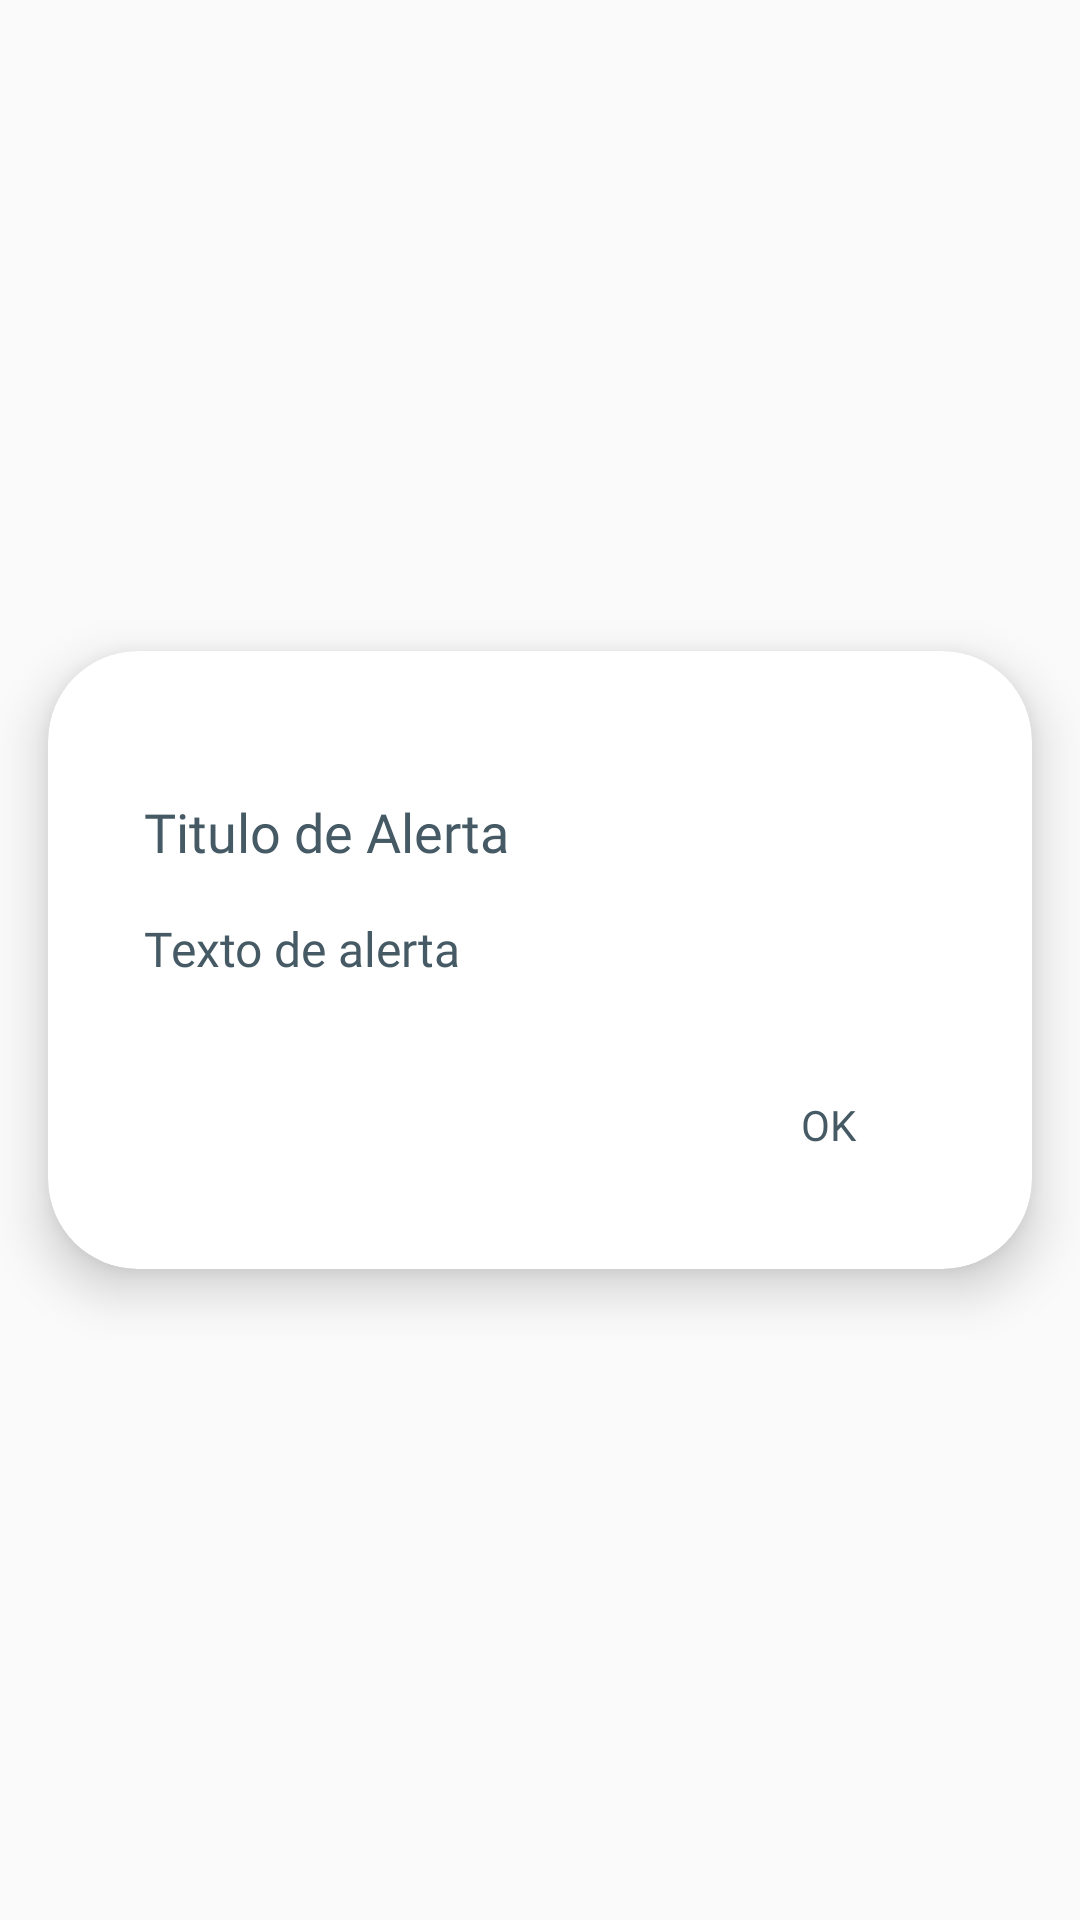

Android layout source for this screen:
<!-- AndroidManifest.xml: application theme AppTheme -->
<!-- res/layout/custom_alert_dialog.xml -->
<?xml version="1.0" encoding="utf-8"?>
<android.support.constraint.ConstraintLayout
        xmlns:android="http://schemas.android.com/apk/res/android"
        xmlns:app="http://schemas.android.com/apk/res-auto"
        xmlns:tools="http://schemas.android.com/tools" android:layout_width="match_parent"
        android:layout_height="wrap_content">

    <android.support.v7.widget.CardView
            android:layout_width="match_parent"
            android:layout_height="wrap_content"
            app:layout_constraintTop_toTopOf="parent"
            app:layout_constraintStart_toStartOf="parent"
            app:layout_constraintBottom_toBottomOf="parent"
            app:layout_constraintEnd_toEndOf="parent"
            app:cardCornerRadius="30dp" app:cardElevation="10dp"
            android:layout_marginBottom="16dp"
            android:layout_marginStart="16dp"
            android:layout_marginEnd="16dp"
            android:layout_marginTop="16dp">

        <android.support.constraint.ConstraintLayout
                android:layout_width="match_parent"
                android:layout_height="match_parent">

            <TextView
                    android:text="Titulo de Alerta"
                    android:layout_width="0dp"
                    android:layout_height="wrap_content"
                    android:id="@+id/customDialogTitle"
                    app:layout_constraintTop_toTopOf="parent"
                    app:layout_constraintStart_toStartOf="parent"
                    android:fontFamily="@font/comfortaa_bold"
                    android:textSize="18sp"
                    android:layout_marginStart="32dp"
                    android:layout_marginTop="48dp"
                    android:textColor="@color/colorGray"
                    android:layout_marginEnd="32dp"
                    app:layout_constraintEnd_toEndOf="parent"
                    android:textAlignment="textStart"/>

            <TextView
                    android:text="Texto de alerta"
                    android:layout_width="0dp"
                    android:layout_height="wrap_content"
                    android:id="@+id/customDialogMessage"
                    app:layout_constraintTop_toBottomOf="@+id/customDialogTitle"
                    app:layout_constraintEnd_toEndOf="parent"
                    android:layout_marginEnd="32dp"
                    app:layout_constraintStart_toStartOf="parent"
                    android:layout_marginStart="32dp"
                    android:fontFamily="@font/comfortaa"
                    android:layout_marginTop="16dp"
                    android:textSize="16sp"
                    android:textColor="@color/colorGray"/>

            <Button
                    android:text="@android:string/ok"
                    android:layout_width="wrap_content"
                    android:layout_height="wrap_content"
                    android:id="@+id/customDialogPrimaryButton"
                    app:layout_constraintTop_toBottomOf="@+id/customDialogMessage"
                    app:layout_constraintEnd_toEndOf="parent"
                    android:layout_marginEnd="24dp"
                    android:layout_marginBottom="24dp"
                    app:layout_constraintBottom_toBottomOf="parent"
                    android:layout_marginTop="24dp"
                    style="@style/Widget.AppCompat.Button.Borderless"
                    android:visibility="visible"
                    app:layout_constraintStart_toEndOf="@+id/customDialogSecundaryButton"
                    app:layout_constraintHorizontal_bias="0.5"
                    android:textSize="14sp"
                    android:fontFamily="@font/comfortaa_bold"
                    android:textColor="@color/colorGray"/>

            <Button
                    android:text="Button"
                    android:layout_width="wrap_content"
                    android:layout_height="wrap_content"
                    android:id="@+id/customDialogSecundaryButton"
                    app:layout_constraintTop_toTopOf="@+id/customDialogPrimaryButton"
                    app:layout_constraintBottom_toBottomOf="@+id/customDialogPrimaryButton"
                    app:layout_constraintEnd_toStartOf="@+id/customDialogPrimaryButton"
                    android:layout_marginEnd="8dp"
                    style="@style/Widget.AppCompat.Button.Borderless"
                    app:layout_constraintStart_toStartOf="parent"
                    app:layout_constraintHorizontal_bias="1.0"
                    app:layout_constraintHorizontal_chainStyle="packed"
                    android:visibility="gone"
                    android:textSize="14sp"
                    android:fontFamily="@font/comfortaa_bold"
                    android:textColor="@color/colorGray"/>

        </android.support.constraint.ConstraintLayout>

    </android.support.v7.widget.CardView>

</android.support.constraint.ConstraintLayout>
<!-- resources referenced by this layout -->
<resources>
  <color name="colorGray">#455a64</color>
  <style name="AppTheme" parent="Theme.AppCompat.Light">
          <item name="colorPrimary">@color/colorPrimary</item>
          <item name="colorPrimaryDark">@color/colorPrimaryDark</item>
          <item name="colorAccent">@color/colorPrimary</item>
      </style>
  <color name="colorPrimary">#00897b</color>
  <color name="colorPrimaryDark">#00574b</color>
</resources>
